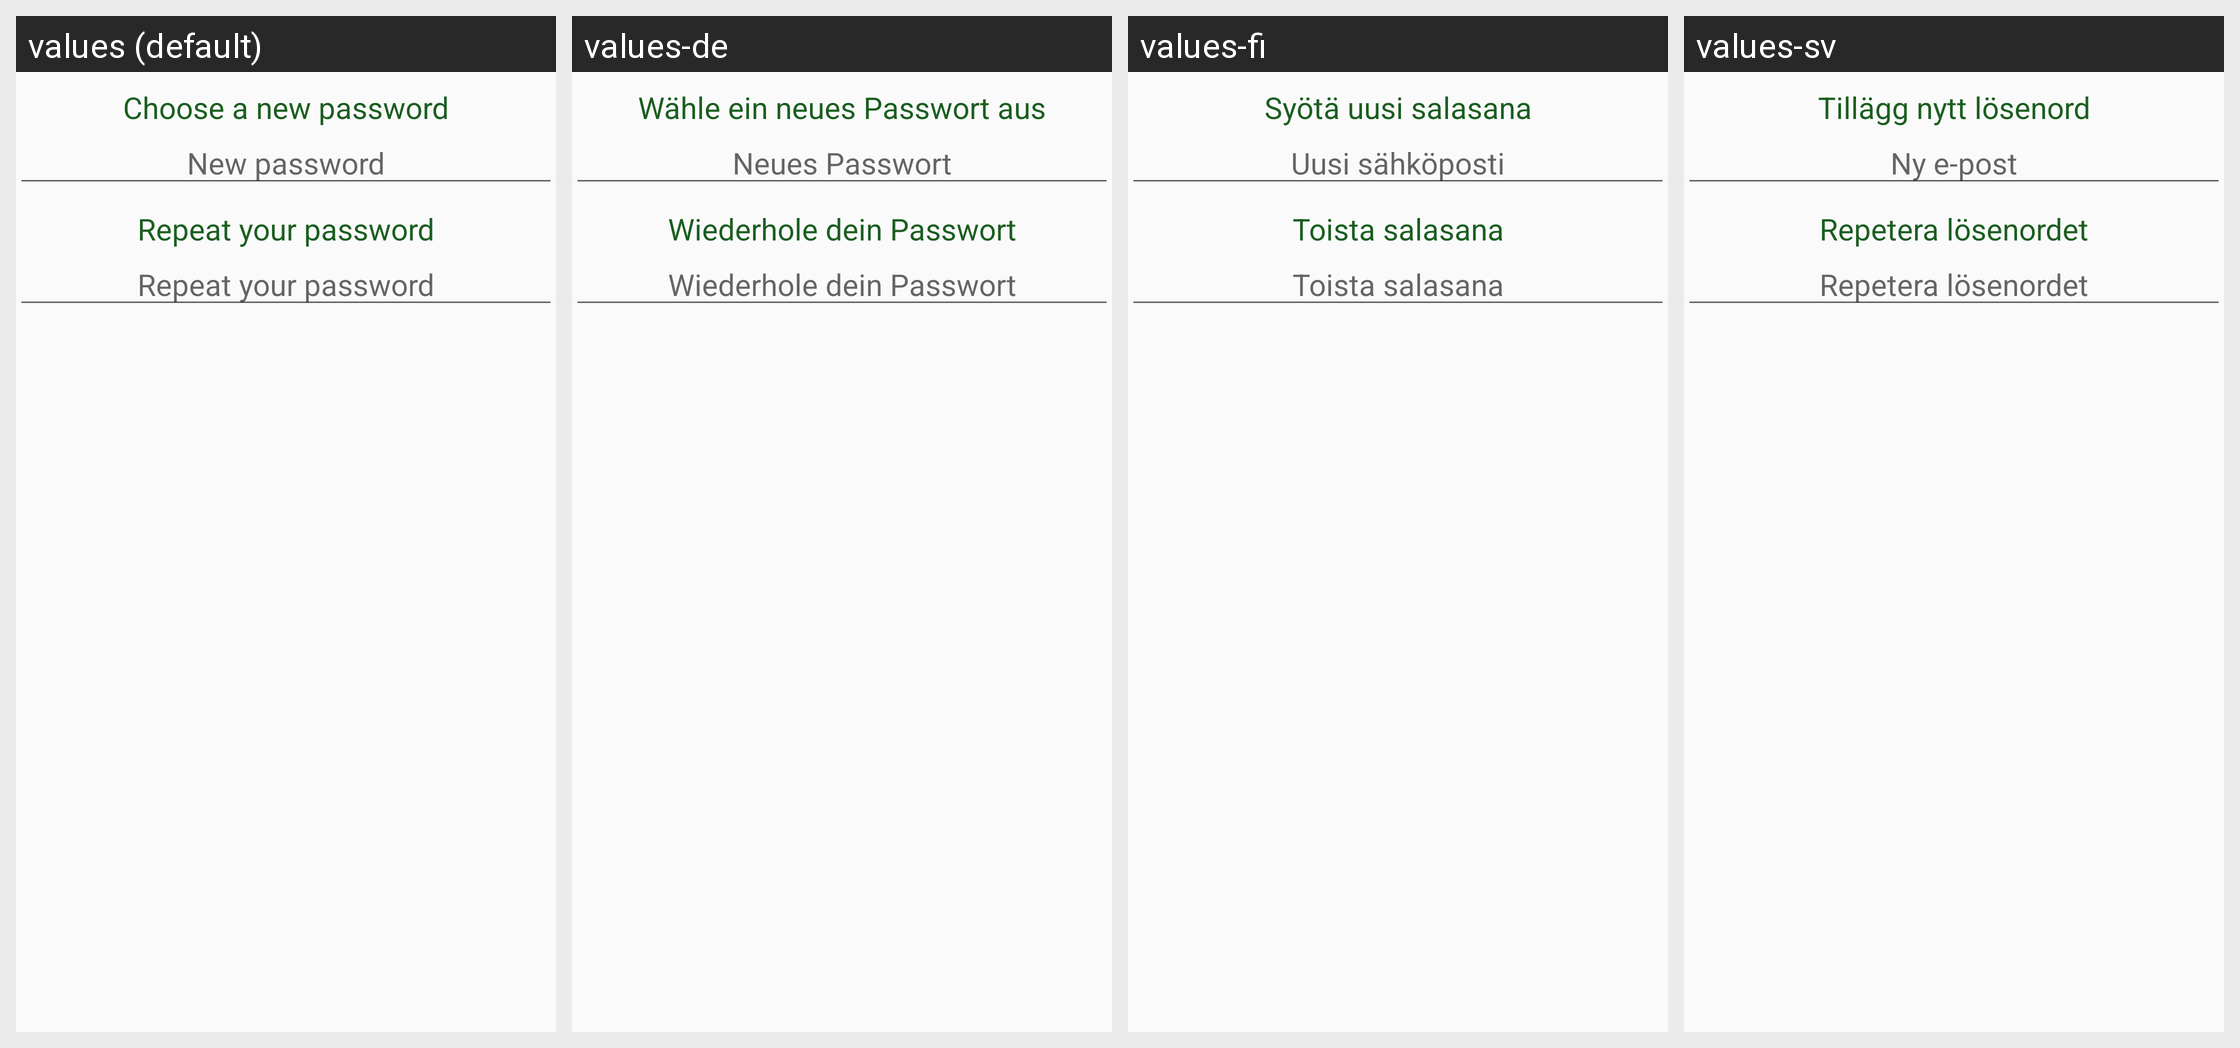

The same Android screen rendered under several of its app's locales, left to right. List the strings drawn on it with the default value and each locale's translation.
Android screen res/layout/dialog_change_password.xml rendered under 4 locales, left to right: values (default), values-de, values-fi, values-sv. Device: Nexus 5 (rendered at 1080×1920; each locale shown at half size, 540×960, under a caption strip naming it); theme AppTheme.
Other locales in the repository, not shown: values-pl.
Strings drawn on this screen, with the default value and each locale's value (text and hints the layout hard-codes, and strings that could not be matched under every locale, appear in the picture but are not listed):

choose_new_password
  values: Choose a new password
  values-de: Wähle ein neues Passwort aus
  values-fi: Syötä uusi salasana
  values-sv: Tillägg nytt lösenord

new_password
  values: New password
  values-de: Neues Passwort
  values-fi: Uusi sähköposti
  values-sv: Ny e-post

repeat_password
  values: Repeat your password
  values-de: Wiederhole dein Passwort
  values-fi: Toista salasana
  values-sv: Repetera lösenordet
